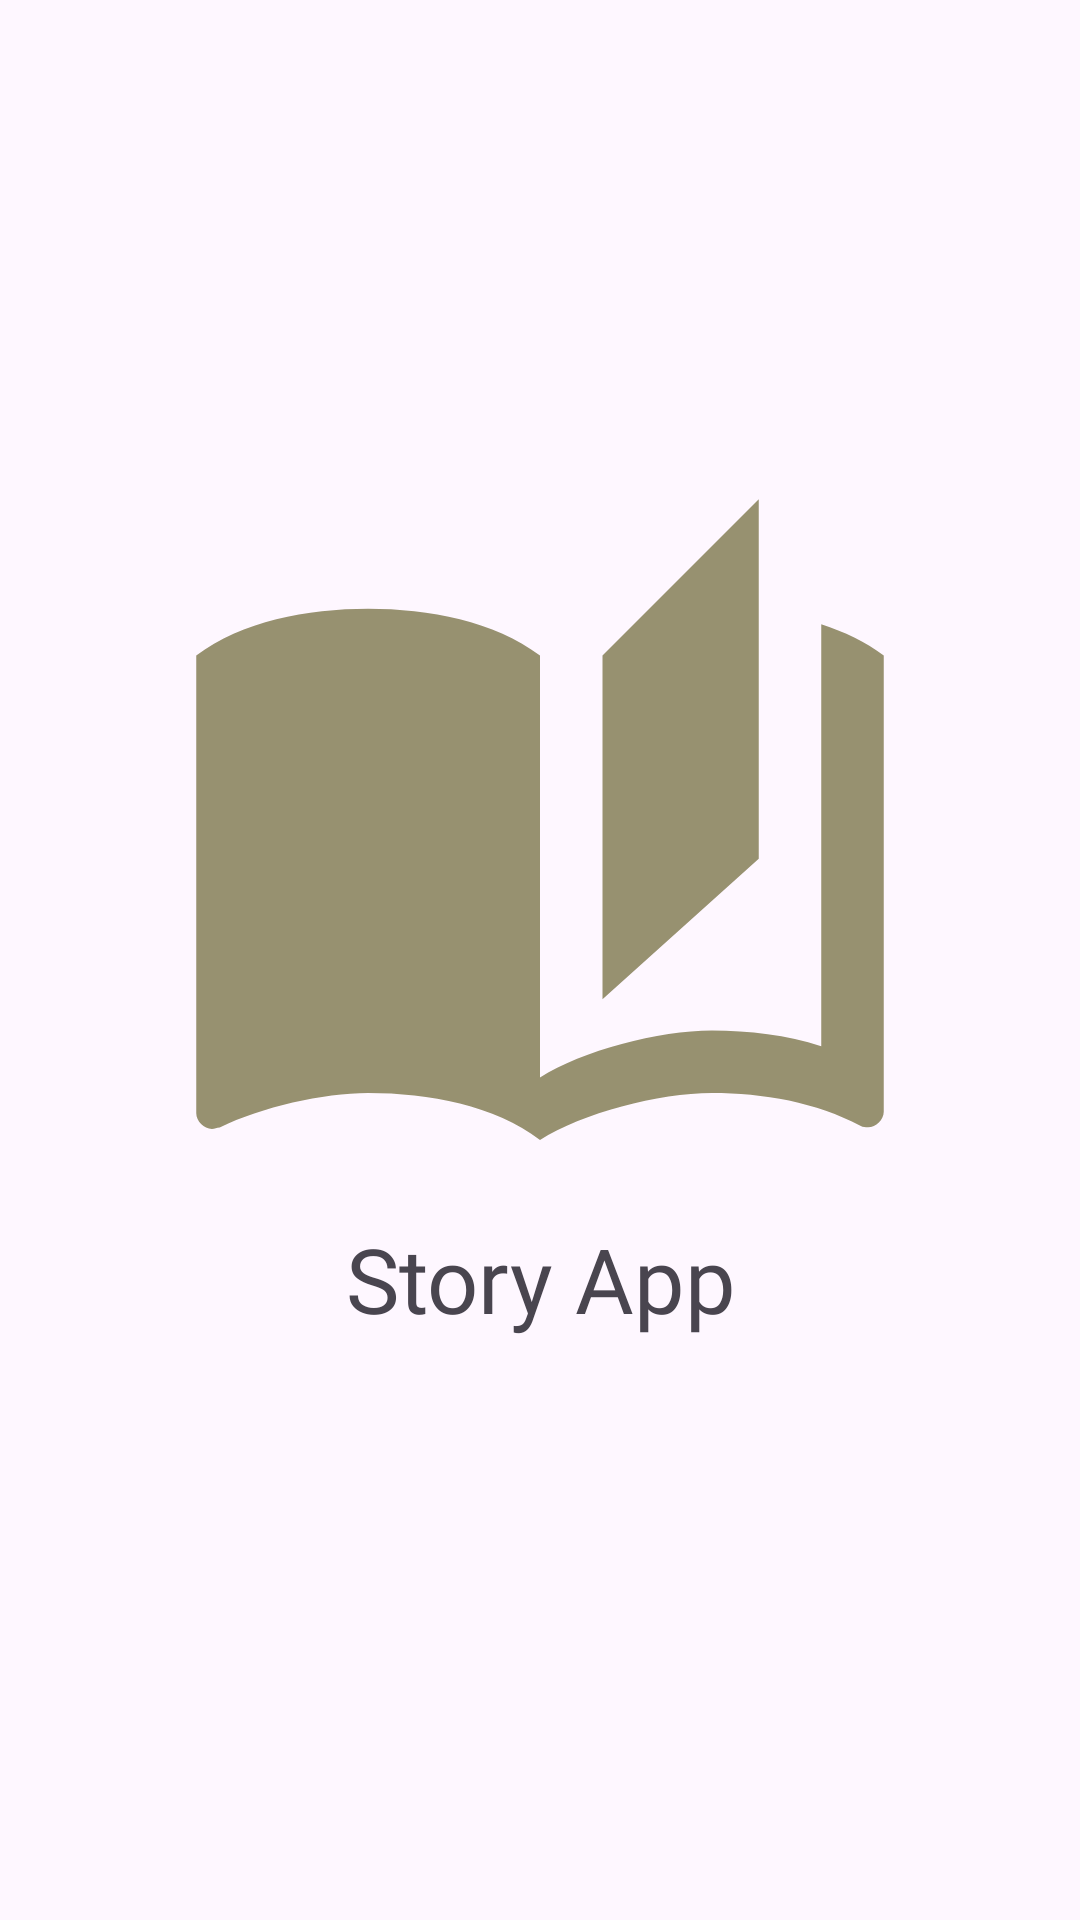

Reconstruct the res/layout file that produces this screen, plus the resources it refers to.
<!-- AndroidManifest.xml: application theme Theme.StoryApp -->
<!-- res/layout/activity_splash_screen.xml -->
<?xml version="1.0" encoding="utf-8"?>
<androidx.constraintlayout.widget.ConstraintLayout xmlns:android="http://schemas.android.com/apk/res/android"
    xmlns:app="http://schemas.android.com/apk/res-auto"
    xmlns:tools="http://schemas.android.com/tools"
    android:layout_width="match_parent"
    android:layout_height="match_parent"
    tools:context=".ui.splashscreen.SplashScreenActivity">

    <ImageView
        android:id="@+id/imageView"
        android:layout_width="0dp"
        android:layout_height="250dp"
        android:src="@drawable/baseline_auto_stories_24"
        app:layout_constraintBottom_toBottomOf="parent"
        app:layout_constraintEnd_toEndOf="parent"
        app:layout_constraintHorizontal_bias="0.0"
        app:layout_constraintStart_toStartOf="parent"
        app:layout_constraintTop_toTopOf="parent"
        android:contentDescription="@string/app_name"
        app:layout_constraintVertical_bias="0.4" />

    <TextView
        android:id="@+id/tv_app_name"
        android:layout_width="match_parent"
        android:layout_height="wrap_content"
        android:fontFamily="@font/poppins_bold"
        android:gravity="center"

        android:text="@string/app_name"
        android:textSize="30sp"
        app:layout_constraintEnd_toEndOf="parent"
        app:layout_constraintHorizontal_bias="0.0"
        app:layout_constraintStart_toStartOf="parent"
        app:layout_constraintTop_toBottomOf="@+id/imageView" />

</androidx.constraintlayout.widget.ConstraintLayout>
<!-- resources referenced by this layout -->
<resources>
  <!-- drawable baseline_auto_stories_24 (drawable) -->
  <vector android:height="24dp" android:tint="@color/dark_beige"
      android:viewportHeight="24" android:viewportWidth="24"
      android:width="24dp" xmlns:android="http://schemas.android.com/apk/res/android">
      <path android:fillColor="@android:color/white" android:pathData="M19,1l-5,5v11l5,-4.5L19,1zM1,6v14.65c0,0.25 0.25,0.5 0.5,0.5 0.1,0 0.15,-0.05 0.25,-0.05C3.1,20.45 5.05,20 6.5,20c1.95,0 4.05,0.4 5.5,1.5L12,6c-1.45,-1.1 -3.55,-1.5 -5.5,-1.5S2.45,4.9 1,6zM23,19.5L23,6c-0.6,-0.45 -1.25,-0.75 -2,-1v13.5c-1.1,-0.35 -2.3,-0.5 -3.5,-0.5 -1.7,0 -4.15,0.65 -5.5,1.5v2c1.35,-0.85 3.8,-1.5 5.5,-1.5 1.65,0 3.35,0.3 4.75,1.05 0.1,0.05 0.15,0.05 0.25,0.05 0.25,0 0.5,-0.25 0.5,-0.5v-1.1z"/>
  </vector>
  <string name="app_name">Story App</string>
  <style name="Theme.StoryApp" parent="Base.Theme.StoryApp" />
  <color name="dark_beige">#979170</color>
  <style name="Base.Theme.StoryApp" parent="Theme.Material3.DayNight.NoActionBar">
          <item name="android:windowIsTranslucent">true</item>
          <item name="colorPrimary">@color/dark_beige</item>
          <item name="colorOnPrimary">@color/white</item>
          <item name="colorPrimaryContainer">@color/dark_beige</item>
          <item name="colorOnPrimaryContainer">@color/darker_yellow</item>
          <item name="colorSecondary">@color/dark_beige</item>
          <item name="colorOnSecondary">@color/white</item>
          <item name="colorSurface">@color/white</item>
          <item name="colorOnSurface">@color/gray</item>
          <item name="colorOutline">@color/dark_beige</item>
          <item name="colorSurfaceVariant">@color/dark_beige</item>
          <item name="colorOnSurfaceVariant">@color/gray</item>
      </style>
  <color name="white">#FFFFFF</color>
  <color name="darker_yellow">#1F1C00</color>
  <color name="gray">#505050</color>
</resources>
